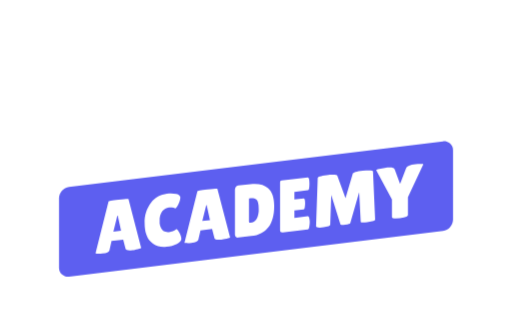
t = 0.00 s
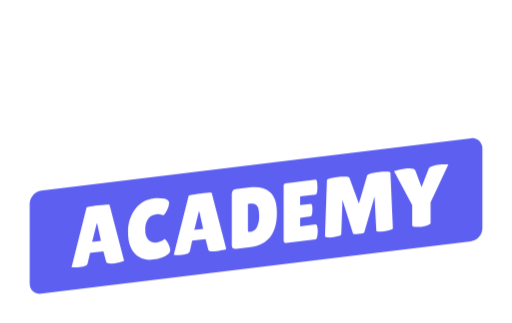
t = 0.85 s
t = 1.20 s: frame unchanged from t = 0.00 s, image omitted
t = 2.15 s: frame unchanged from t = 0.00 s, image omitted
t = 3.10 s: frame unchanged from t = 0.00 s, image omitted
t = 4.05 s: frame unchanged from t = 0.00 s, image omitted

The animated SVG that drew these frames (rendered in a browser with its animation timeline set to each time). Animation: 1 CSS @keyframes rule; one cycle of 5.00 s, repeats indefinitely.

<svg id="eVrP1D60vki1" xmlns="http://www.w3.org/2000/svg" xmlns:xlink="http://www.w3.org/1999/xlink" viewBox="0 0 95 60" shape-rendering="geometricPrecision" text-rendering="geometricPrecision"><style><![CDATA[#eVrP1D60vki2_ts {animation: eVrP1D60vki2_ts__ts 5000ms linear infinite normal forwards}@keyframes eVrP1D60vki2_ts__ts { 0% {transform: translate(47.500525px,30px) scale(0.815152,0.815151);animation-timing-function: cubic-bezier(0.42,0,0.58,1)} 10% {transform: translate(47.500525px,30px) scale(1.058012,1.058012);animation-timing-function: cubic-bezier(0.42,0,0.58,1)} 24% {transform: translate(47.500525px,30px) scale(0.815152,0.815151)} 100% {transform: translate(47.500525px,30px) scale(0.815152,0.815151)}}]]></style><g id="eVrP1D60vki2_ts" transform="translate(47.500525,30) scale(0.815152,0.815151)"><g transform="translate(-47.500525,-30.003359)"><path d="M90.1109,45.8237L4.89031,56.2173c-.2869.0445-.57997.0249-.85854-.0577s-.53584-.226-.75366-.4202-.3909-.4344-.50701-.7037c-.11611-.2692-.17243-.561-.16498-.8547v-15.8025c.01702-.6351.25582-1.2435.67399-1.7172s.98866-.7822,1.6102-.8706L90.1109,25.3971c.2863-.0445.5788-.0249.8568.0572.2781.0822.535.225.7527.4184s.3909.4327.5075.7011c.1165.2684.1736.5594.1672.8525v15.8096c-.017.635-.2558,1.2435-.674,1.7172-.4182.4738-.9887.7822-1.6102.8706Z" fill="#5d5ff0"/><path d="M13.5788,23.4316l4.9456,6.8937c.1537.2686,1.1107.2969,2.864.0919c1.7533-.2051,2.6195-.502,2.6125-.898l-.1537-7.2543-10.2684,1.1667ZM8.68913,31.4424c0,.3394.87316.4101,2.59157.2121s2.5845-.4737,2.5775-.8131l-.1536-7.3886-5.18312.5868.16765,7.4028Z" fill="#fff"/><path d="M36.7418,25.0012c-.1467-.799-.3772-1.1737-.6985-1.1384l-1.9559.2263-.0629-3.012-5.5393.6434.0699,3.012-1.935.2262c-.3143.0354-.5239.4667-.6147,1.2939-.07.4061-.0981.8184-.0838,1.2303.005.4041.0495.8067.1327,1.202.1327.7989.3563,1.1807.6985,1.1383l9.4232-1.0959c.3213-.0353.5309-.4666.6496-1.2939.0633-.4068.0914-.8185.0839-1.2303-.0165-.4052-.0727-.8079-.1677-1.2019v0Z" fill="#fff"/><path d="M43.6854,19.9175l4.9525,6.9079c.1607.2616,1.1107.2969,2.864.0919c1.7533-.2051,2.6265-.5091,2.6195-.9051l-.1607-7.2684-10.2753,1.1737Zm-4.8897,8.025c0,.3394.8731.403,2.5985.205s2.6125-.4666,2.6125-.806l-.1607-7.4099-5.1761.6081.1258,7.4028Z" fill="#fff"/><path d="M61.7079,17.8458v.1697c.0536.5424-.0643,1.0879-.3367,1.5581-.2725.4701-.6853.8406-1.1791,1.058l-.8662.2404c-.7621.0746-1.5264-.1175-2.1654-.5444-.4527.4427-.7951.988-.9989,1.5908-.271.6199-.4182,1.2879-.4331,1.9656.0119.4373.1602.8596.4237,1.2063.2635.3468.6287.6002,1.0432.724c1.2908.4255,2.6643.5274,4.0026.2969c1.622-.1611,3.1499-.8451,4.3588-1.9514.5988-.5593,1.0664-1.247,1.3685-2.0129.3022-.7658.4313-1.5904.3778-2.4132l-.0558-2.5525-5.5394.6646Z" fill="#fff"/><path d="M84.2499,15.2086L70.6356,16.7994l-1.7743,7.7281c0,.0565.2166.1131.6497.1626.6618.0518,1.3272.0281,1.9838-.0707c1.6765-.198,2.5706-.5939,2.6684-1.1879l.6985-3.6059l4.4496-.5161.9989,3.5352c.1397.5161,1.0269.707,2.6475.4879.5029-.0637,1.1805-.1768,2.0397-.3536.8591-.1767,1.2783-.3252,1.2783-.4595l-2.0258-7.3109Z" fill="#fff"/><path d="M24.4485,10.8037l.2445,11.3905-9.3953,1.1384-.7404.0848-5.1761.6081-.24448-11.5814c0-.2829.73345-.5186,2.20038-.7071.673-.0689,1.3495-.0948,2.0257-.0778.7754,0,1.2504.1485,1.3971.4101l4.6941,8.223-.1956-8.8805c0-.3606.8592-.6435,2.5916-.8414c1.7323-.198,2.5985-.1202,2.5985.2333Z" fill="#fff"/><path d="M37.3082,11.2138c.0139.4119-.0142.8242-.0838,1.2303-.0978.8201-.3004,1.2514-.6147,1.2868l-1.879.2192.1536,7.0704-5.5463.6364-.1537-7.0705-1.9419.2616c-.3213.0354-.5518-.3464-.6985-1.1383-.0697-.3993-.107-.8037-.1118-1.2091-.0096-.4109.0091-.822.0559-1.2302.1118-.8202.3283-1.2515.6496-1.29394L36.5329,8.8876c.3143,0,.5378.34646.6985,1.1454.0639.3901.0896.7856.0768,1.1808Z" fill="#fff"/><path d="M54.576,7.30381l.2445,11.37639-9.4162,1.1171-.6986.0637-5.1691.608-.2514-11.52484c0-.28282.7334-.5185,2.2003-.70705.6749-.0749,1.3541-.10325,2.0327-.08484.7754,0,1.2504.15555,1.3971.41716l4.6802,8.22297-.1887-8.88053c0-.36059.8523-.64341,2.5846-.84845s2.5776-.1202,2.5846.24039Z" fill="#fff"/><path d="M67.8758,6.32102l.2305,10.80368-5.5394.6505-.1467-7.0705-2.2422.2616c-.3167.033-.5495-.3488-.6986-1.1454-.0693-.39694-.1067-.79892-.1117-1.20198-.0096-.4109.0091-.82198.0559-1.23026.1117-.82725.3283-1.25855.6426-1.2939l6.657-.77068c.1485-.03296.3026-.02963.4496.00972s.2826.11357.3956.21654c.0999.10089.1786.22116.2314.35359s.0786.2743.076.41709v0Z" fill="#fff"/><path d="M81.9238,3.83927c0-.14613-1.2807-.07307-3.8419.21918-2.5497.29696-3.828.52322-3.821.70705L71.4668,16.7853l13.6143-1.5909L81.9238,3.83927ZM76.3775,16.0853l1.397-6.0311h.1677l1.397,5.7059-2.9617.3252Z" fill="#fff"/><path d="M19.3419,50.2003c-.9639.1132-1.4878,0-1.5647-.2828l-.5448-2.1211-2.6544.3182-.482,2.1211c-.0699.3535-.6008.5939-1.5997.707-.3907.0578-.7863.0744-1.1805.0495-.2584,0-.3842-.0636-.3842-.099l2.9478-11.7723c0-.0919.7614-.2262,2.2842-.4101c1.5228-.1838,2.2842-.2262,2.2842-.1343l2.878,11.0936c0,.0777-.2515.1696-.7614.2757s-.9221.2545-1.2225.2545Zm-4.3448-4.2422l1.7463-.2122-.7474-3.415h-.0978l-.9011,3.6272Z" fill="#fff"/><path d="M29.3384,37.3745c.6147.1555.9221.4313.9221.8272-.0383.5282-.1884,1.0418-.4401,1.506-.2934.6152-.5448.9333-.7404.9616-.0712-.001-.1399-.0258-.1956-.0707-.1543-.0803-.3229-.1284-.496-.1414-.2315-.036-.467-.036-.6985,0-.3056.0285-.602.1212-.8702.2722s-.5023.3568-.6875.6045c-.4353.6399-.6445,1.4097-.5938,2.1848-.0688.7353.1493,1.4687.6078,2.0434.1983.2036.442.356.7107.4446s.5542.1107.833.0645c.2935-.0368.5819-.108.8592-.2122.2627-.0687.5033-.2051.6985-.3959.0426-.0264.0902-.0433.1397-.0495.0629,0,.1886.1061.3702.3394.2114.2771.3809.5845.503.9121.1307.2924.2088.606.2305.9262c0,.4384-.3283.8273-.9989,1.1666-.7434.3573-1.5421.5821-2.361.6647-.6485.1121-1.314.0681-1.9426-.1284-.6287-.1966-1.2027-.5401-1.6758-1.0029-.9314-.9427-1.3971-2.3568-1.3971-4.2423-.0698-1.6808.447-3.3328,1.46-4.6665.4393-.5737.9876-1.0526,1.6126-1.4084.6251-.3558,1.3142-.5813,2.0267-.6632.7059-.1079,1.4252-.0864,2.1235.0636v0Z" fill="#fff"/><path d="M39.6076,47.7893c-.964.1202-1.4879,0-1.5647-.2828l-.5519-2.1212-2.6474.3111-.482,2.1212c-.0699.3606-.6007.5939-1.5996.707-.3928.0615-.7911.0781-1.1875.0495-.2515,0-.3772-.0636-.3772-.099l2.9478-11.7087c0-.0919.7614-.2262,2.2842-.4101c1.5227-.1838,2.2772-.2262,2.2772-.1414l2.8849,11.0865c0,.0778-.2515.1697-.7684.2758s-.9151.1767-1.2154.2121ZM35.2627,43.547l1.7463-.2051-.7474-3.4008h-.1048l-.8941,3.6059Z" fill="#fff"/><path d="M42.6931,46.6156v-10.1249c-.0139-.2521.0576-.5015.2026-.707.0645-.0874.1462-.1601.24-.2137.0938-.0535.1977-.0867.3048-.0974l2.7942-.3323c1.7742-.198,3.1107.1084,4.0095.9191.9221.7848,1.3971,2.1212,1.3971,4.0867c0,4.1339-1.744,6.4106-5.232,6.8301l-2.85.3394c-.5868.0566-.8662-.1838-.8662-.7Zm3.1993-8.2088v5.0413c-.0134.1479.0032.2971.0489.4383c0,.0637.1327.0778.3003.0566.283-.0212.557-.1098.7998-.2584.2427-.1487.4474-.3533.5973-.5971.3673-.7289.5315-1.5453.475-2.3616c0-1.0676-.1676-1.7535-.489-2.0363-.2259-.1574-.4815-.2656-.7508-.318s-.5465-.0475-.8139.014l-.1676.0212Z" fill="#fff"/><path d="M58.3692,38.3997c.2166,0,.3213.3535.3213,1.1383-.0053.2844-.031.5679-.0768.8485-.0466.3252-.1374.4949-.2724.5091l-2.0956.2545v1.6899l3.0665-.3677c.1886,0,.3144.205.3772.707.0387.2337.0574.4702.0559.7071-.0081.3182-.0431.6352-.1048.9474-.0628.3889-.1746.5939-.3283.6152l-5.7.707c-.4261.0495-.6356-.099-.6356-.4454v-10.9168c0-.2899.1257-.4525.3842-.4808l5.9654-.7071c.2305,0,.3493.4525.3493,1.4141s-.1188,1.506-.3493,1.5343l-3.0805.3677v1.704l2.1235-.2263Z" fill="#fff"/><path d="M72.8363,43.8369c-.9919.1202-1.4808.0636-1.4808-.1555l-.3493-6.7241-2.0327,7.0705c-.0489.1414-.4261.2545-1.1386.3394s-1.0758.0636-1.0967-.0566L64.6426,37.629l-.2305,6.7594c0,.1697-.2236.3111-.6357.4172-.5881.1828-1.201.2711-1.8162.2616-.5309,0-.7893-.1273-.7823-.3253l.3842-11.0087c0-.2757.6985-.4879,2.0327-.6505.4871-.0548.9768-.0832,1.4669-.0848.5798,0,.9011.0778.964.2474l1.872,5.0908l1.6276-5.5221c.1048-.304.8662-.5444,2.3052-.707.4894-.0544.9814-.0827,1.4739-.0848.5727,0,.8522.0707.8522.2262l.4889,11.0087c0,.1202-.2165.2404-.6496.3465-.3811.1033-.7684.1813-1.1596.2333v0Z" fill="#fff"/><path d="M81.7278,31.4706c.1444-.41.8569-.6929,2.1375-.8484.3213-.0354.6986-.0566,1.1386-.0636.4401-.0071.6427,0,.6077.0919L82.119,38.1169v4.115c0,.1909-.3073.3606-.9151.5161-.5932.1552-1.2034.2336-1.8161.2334-.6147,0-.9151-.1132-.9151-.3111v-4.0161l-3.5835-6.6886c-.0489-.0637.1816-.1556.6986-.2758.419-.1057.8434-.1883,1.2713-.2474c1.397-.1627,2.0956-.0495,2.2492.3393l1.2225,3.2949l1.397-3.606Z" fill="#fff"/></g></g></svg>